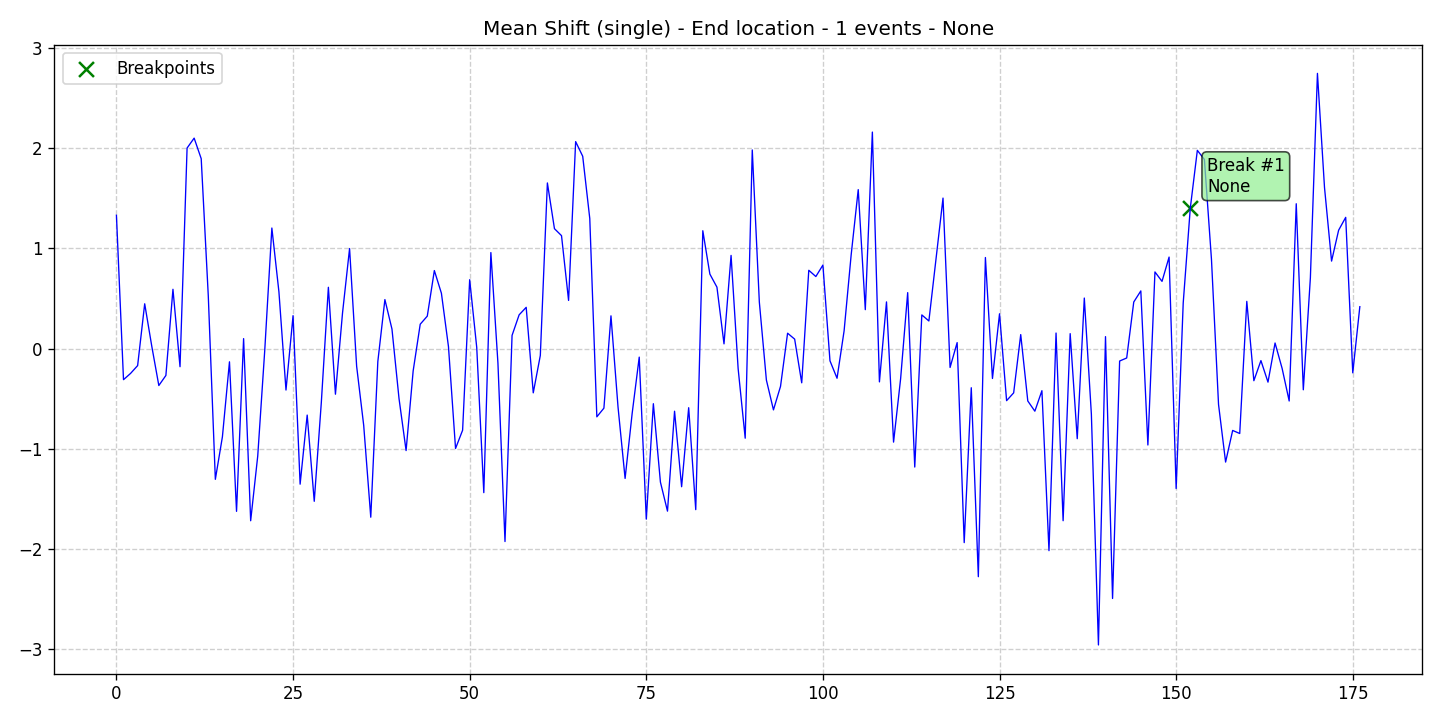

The data file committed next to this chart (first rows):
data, stationary, det_lin_up, det_lin_down, det_quad, det_cubic, det_exp, det_damped, stoc_trend, volatility, single_seas, multiple_seas, point_anom_single, point_anom_multi, collect_anom, context_anom, mean_shift, var_shift, trend_shift, date, is_break, is_anomaly, is_multi, location_beginning
1.331, 0, 0, 0, 0, 0, 0, 0, 0, 0, 0, 0, 0, 0, 0, 0, 1, 0, 0, 2020-01-01, 0, 0, 0, 0
-0.3111, 0, 0, 0, 0, 0, 0, 0, 0, 0, 0, 0, 0, 0, 0, 0, 1, 0, 0, 2020-01-02, 0, 0, 0, 0
-0.2485, 0, 0, 0, 0, 0, 0, 0, 0, 0, 0, 0, 0, 0, 0, 0, 1, 0, 0, 2020-01-03, 0, 0, 0, 0
-0.1704, 0, 0, 0, 0, 0, 0, 0, 0, 0, 0, 0, 0, 0, 0, 0, 1, 0, 0, 2020-01-04, 0, 0, 0, 0
0.4468, 0, 0, 0, 0, 0, 0, 0, 0, 0, 0, 0, 0, 0, 0, 0, 1, 0, 0, 2020-01-05, 0, 0, 0, 0
0.02372, 0, 0, 0, 0, 0, 0, 0, 0, 0, 0, 0, 0, 0, 0, 0, 1, 0, 0, 2020-01-06, 0, 0, 0, 0
-0.3693, 0, 0, 0, 0, 0, 0, 0, 0, 0, 0, 0, 0, 0, 0, 0, 1, 0, 0, 2020-01-07, 0, 0, 0, 0
-0.2689, 0, 0, 0, 0, 0, 0, 0, 0, 0, 0, 0, 0, 0, 0, 0, 1, 0, 0, 2020-01-08, 0, 0, 0, 0
0.5916, 0, 0, 0, 0, 0, 0, 0, 0, 0, 0, 0, 0, 0, 0, 0, 1, 0, 0, 2020-01-09, 0, 0, 0, 0
-0.1816, 0, 0, 0, 0, 0, 0, 0, 0, 0, 0, 0, 0, 0, 0, 0, 1, 0, 0, 2020-01-10, 0, 0, 0, 0
2.002, 0, 0, 0, 0, 0, 0, 0, 0, 0, 0, 0, 0, 0, 0, 0, 1, 0, 0, 2020-01-11, 0, 0, 0, 0
2.101, 0, 0, 0, 0, 0, 0, 0, 0, 0, 0, 0, 0, 0, 0, 0, 1, 0, 0, 2020-01-12, 0, 0, 0, 0
1.896, 0, 0, 0, 0, 0, 0, 0, 0, 0, 0, 0, 0, 0, 0, 0, 1, 0, 0, 2020-01-13, 0, 0, 0, 0
0.527, 0, 0, 0, 0, 0, 0, 0, 0, 0, 0, 0, 0, 0, 0, 0, 1, 0, 0, 2020-01-14, 0, 0, 0, 0
-1.306, 0, 0, 0, 0, 0, 0, 0, 0, 0, 0, 0, 0, 0, 0, 0, 1, 0, 0, 2020-01-15, 0, 0, 0, 0
-0.8814, 0, 0, 0, 0, 0, 0, 0, 0, 0, 0, 0, 0, 0, 0, 0, 1, 0, 0, 2020-01-16, 0, 0, 0, 0
-0.1326, 0, 0, 0, 0, 0, 0, 0, 0, 0, 0, 0, 0, 0, 0, 0, 1, 0, 0, 2020-01-17, 0, 0, 0, 0
-1.626, 0, 0, 0, 0, 0, 0, 0, 0, 0, 0, 0, 0, 0, 0, 0, 1, 0, 0, 2020-01-18, 0, 0, 0, 0
0.09893, 0, 0, 0, 0, 0, 0, 0, 0, 0, 0, 0, 0, 0, 0, 0, 1, 0, 0, 2020-01-19, 0, 0, 0, 0
-1.72, 0, 0, 0, 0, 0, 0, 0, 0, 0, 0, 0, 0, 0, 0, 0, 1, 0, 0, 2020-01-20, 0, 0, 0, 0
-1.074, 0, 0, 0, 0, 0, 0, 0, 0, 0, 0, 0, 0, 0, 0, 0, 1, 0, 0, 2020-01-21, 0, 0, 0, 0
-0.01042, 0, 0, 0, 0, 0, 0, 0, 0, 0, 0, 0, 0, 0, 0, 0, 1, 0, 0, 2020-01-22, 0, 0, 0, 0
1.203, 0, 0, 0, 0, 0, 0, 0, 0, 0, 0, 0, 0, 0, 0, 0, 1, 0, 0, 2020-01-23, 0, 0, 0, 0
0.5657, 0, 0, 0, 0, 0, 0, 0, 0, 0, 0, 0, 0, 0, 0, 0, 1, 0, 0, 2020-01-24, 0, 0, 0, 0
-0.4146, 0, 0, 0, 0, 0, 0, 0, 0, 0, 0, 0, 0, 0, 0, 0, 1, 0, 0, 2020-01-25, 0, 0, 0, 0
0.3284, 0, 0, 0, 0, 0, 0, 0, 0, 0, 0, 0, 0, 0, 0, 0, 1, 0, 0, 2020-01-26, 0, 0, 0, 0
-1.355, 0, 0, 0, 0, 0, 0, 0, 0, 0, 0, 0, 0, 0, 0, 0, 1, 0, 0, 2020-01-27, 0, 0, 0, 0
-0.6646, 0, 0, 0, 0, 0, 0, 0, 0, 0, 0, 0, 0, 0, 0, 0, 1, 0, 0, 2020-01-28, 0, 0, 0, 0
-1.526, 0, 0, 0, 0, 0, 0, 0, 0, 0, 0, 0, 0, 0, 0, 0, 1, 0, 0, 2020-01-29, 0, 0, 0, 0
-0.5395, 0, 0, 0, 0, 0, 0, 0, 0, 0, 0, 0, 0, 0, 0, 0, 1, 0, 0, 2020-01-30, 0, 0, 0, 0
0.6116, 0, 0, 0, 0, 0, 0, 0, 0, 0, 0, 0, 0, 0, 0, 0, 1, 0, 0, 2020-01-31, 0, 0, 0, 0
-0.4562, 0, 0, 0, 0, 0, 0, 0, 0, 0, 0, 0, 0, 0, 0, 0, 1, 0, 0, 2020-02-01, 0, 0, 0, 0
0.3535, 0, 0, 0, 0, 0, 0, 0, 0, 0, 0, 0, 0, 0, 0, 0, 1, 0, 0, 2020-02-02, 0, 0, 0, 0
0.9985, 0, 0, 0, 0, 0, 0, 0, 0, 0, 0, 0, 0, 0, 0, 0, 1, 0, 0, 2020-02-03, 0, 0, 0, 0
-0.1769, 0, 0, 0, 0, 0, 0, 0, 0, 0, 0, 0, 0, 0, 0, 0, 1, 0, 0, 2020-02-04, 0, 0, 0, 0
-0.7677, 0, 0, 0, 0, 0, 0, 0, 0, 0, 0, 0, 0, 0, 0, 0, 1, 0, 0, 2020-02-05, 0, 0, 0, 0
-1.684, 0, 0, 0, 0, 0, 0, 0, 0, 0, 0, 0, 0, 0, 0, 0, 1, 0, 0, 2020-02-06, 0, 0, 0, 0
-0.1298, 0, 0, 0, 0, 0, 0, 0, 0, 0, 0, 0, 0, 0, 0, 0, 1, 0, 0, 2020-02-07, 0, 0, 0, 0
0.4888, 0, 0, 0, 0, 0, 0, 0, 0, 0, 0, 0, 0, 0, 0, 0, 1, 0, 0, 2020-02-08, 0, 0, 0, 0
0.1947, 0, 0, 0, 0, 0, 0, 0, 0, 0, 0, 0, 0, 0, 0, 0, 1, 0, 0, 2020-02-09, 0, 0, 0, 0
-0.5003, 0, 0, 0, 0, 0, 0, 0, 0, 0, 0, 0, 0, 0, 0, 0, 1, 0, 0, 2020-02-10, 0, 0, 0, 0
-1.019, 0, 0, 0, 0, 0, 0, 0, 0, 0, 0, 0, 0, 0, 0, 0, 1, 0, 0, 2020-02-11, 0, 0, 0, 0
-0.2238, 0, 0, 0, 0, 0, 0, 0, 0, 0, 0, 0, 0, 0, 0, 0, 1, 0, 0, 2020-02-12, 0, 0, 0, 0
0.2429, 0, 0, 0, 0, 0, 0, 0, 0, 0, 0, 0, 0, 0, 0, 0, 1, 0, 0, 2020-02-13, 0, 0, 0, 0
0.3236, 0, 0, 0, 0, 0, 0, 0, 0, 0, 0, 0, 0, 0, 0, 0, 1, 0, 0, 2020-02-14, 0, 0, 0, 0
0.7788, 0, 0, 0, 0, 0, 0, 0, 0, 0, 0, 0, 0, 0, 0, 0, 1, 0, 0, 2020-02-15, 0, 0, 0, 0
0.5519, 0, 0, 0, 0, 0, 0, 0, 0, 0, 0, 0, 0, 0, 0, 0, 1, 0, 0, 2020-02-16, 0, 0, 0, 0
0.01798, 0, 0, 0, 0, 0, 0, 0, 0, 0, 0, 0, 0, 0, 0, 0, 1, 0, 0, 2020-02-17, 0, 0, 0, 0
-0.9983, 0, 0, 0, 0, 0, 0, 0, 0, 0, 0, 0, 0, 0, 0, 0, 1, 0, 0, 2020-02-18, 0, 0, 0, 0
-0.8157, 0, 0, 0, 0, 0, 0, 0, 0, 0, 0, 0, 0, 0, 0, 0, 1, 0, 0, 2020-02-19, 0, 0, 0, 0
0.6873, 0, 0, 0, 0, 0, 0, 0, 0, 0, 0, 0, 0, 0, 0, 0, 1, 0, 0, 2020-02-20, 0, 0, 0, 0
0.01037, 0, 0, 0, 0, 0, 0, 0, 0, 0, 0, 0, 0, 0, 0, 0, 1, 0, 0, 2020-02-21, 0, 0, 0, 0
-1.439, 0, 0, 0, 0, 0, 0, 0, 0, 0, 0, 0, 0, 0, 0, 0, 1, 0, 0, 2020-02-22, 0, 0, 0, 0
0.9582, 0, 0, 0, 0, 0, 0, 0, 0, 0, 0, 0, 0, 0, 0, 0, 1, 0, 0, 2020-02-23, 0, 0, 0, 0
-0.1453, 0, 0, 0, 0, 0, 0, 0, 0, 0, 0, 0, 0, 0, 0, 0, 1, 0, 0, 2020-02-24, 0, 0, 0, 0
-1.927, 0, 0, 0, 0, 0, 0, 0, 0, 0, 0, 0, 0, 0, 0, 0, 1, 0, 0, 2020-02-25, 0, 0, 0, 0
0.1312, 0, 0, 0, 0, 0, 0, 0, 0, 0, 0, 0, 0, 0, 0, 0, 1, 0, 0, 2020-02-26, 0, 0, 0, 0
0.3364, 0, 0, 0, 0, 0, 0, 0, 0, 0, 0, 0, 0, 0, 0, 0, 1, 0, 0, 2020-02-27, 0, 0, 0, 0
0.4113, 0, 0, 0, 0, 0, 0, 0, 0, 0, 0, 0, 0, 0, 0, 0, 1, 0, 0, 2020-02-28, 0, 0, 0, 0
-0.4424, 0, 0, 0, 0, 0, 0, 0, 0, 0, 0, 0, 0, 0, 0, 0, 1, 0, 0, 2020-02-29, 0, 0, 0, 0
... 117 more rows
